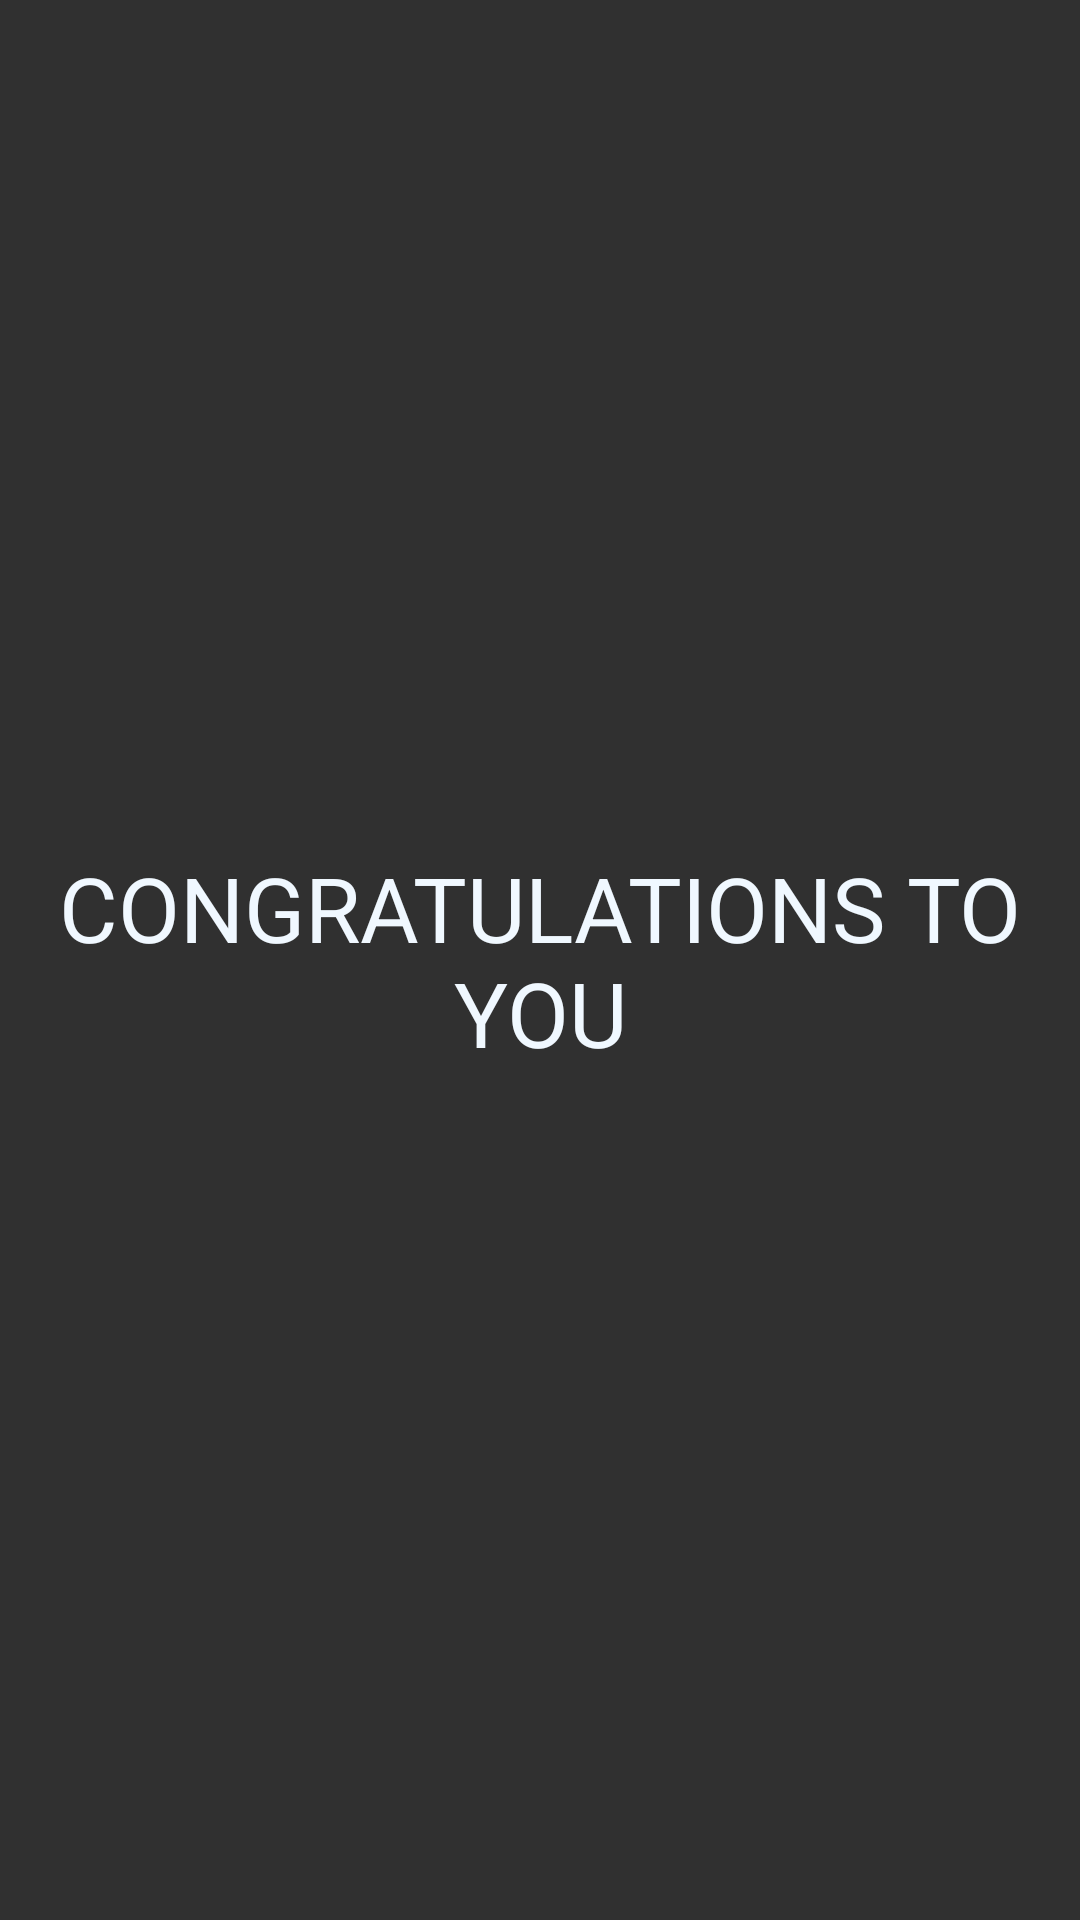

Write the Android layout XML for this screen, with the resource values it uses.
<!-- AndroidManifest.xml: application theme Theme.AppCompat.NoActionBar -->
<!-- res/layout/activity_finish.xml -->
<?xml version="1.0" encoding="utf-8"?>
<androidx.constraintlayout.widget.ConstraintLayout xmlns:android="http://schemas.android.com/apk/res/android"
    xmlns:app="http://schemas.android.com/apk/res-auto"
    xmlns:tools="http://schemas.android.com/tools"
    android:layout_width="match_parent"
    android:layout_height="match_parent"
    tools:context=".FinishActivity">

    <TextView
        android:id="@+id/textView2"
        android:layout_width="wrap_content"
        android:layout_height="wrap_content"
        android:text="congratulations to you"
        android:textAllCaps="true"
        android:textSize="30dp"
        android:textColor="#F0F8FF"
        android:textAlignment="center"
        app:layout_constraintBottom_toBottomOf="parent"
        app:layout_constraintEnd_toEndOf="parent"
        app:layout_constraintStart_toStartOf="parent"
        app:layout_constraintTop_toTopOf="parent" />
</androidx.constraintlayout.widget.ConstraintLayout>
<!-- resources referenced by this layout -->
<resources>

</resources>
